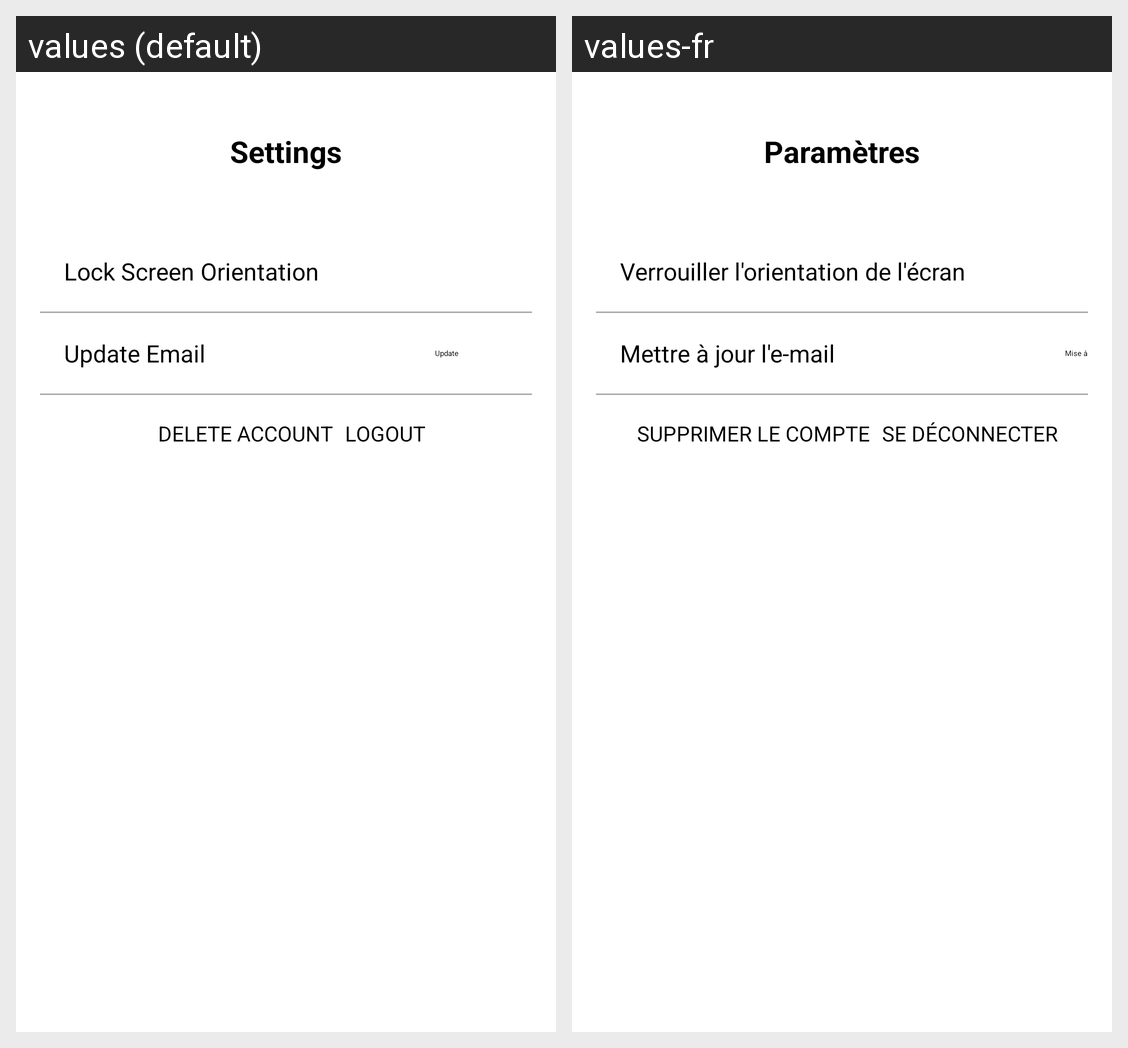

Strings drawn on this Android screen and how each of the app's shown locales translates them:
Android screen res/layout/fragment_settings.xml rendered under 2 locales, left to right: values (default), values-fr. Device: Nexus 5 (rendered at 1080×1920; each locale shown at half size, 540×960, under a caption strip naming it); theme Theme.BottomNavigationView.
Strings drawn on this screen, with the default value and each locale's value (text and hints the layout hard-codes, and strings that could not be matched under every locale, appear in the picture but are not listed):

settings
  values: Settings
  values-fr: Paramètres

lock_screen_orientation
  values: Lock Screen Orientation
  values-fr: Verrouiller l'orientation de l'écran

update_email
  values: Update Email
  values-fr: Mettre à jour l'e-mail

update
  values: Update
  values-fr: Mise à jour

delete_account
  values: DELETE ACCOUNT
  values-fr: SUPPRIMER LE COMPTE

action_logout
  values: Logout
  values-fr: Se déconnecter
